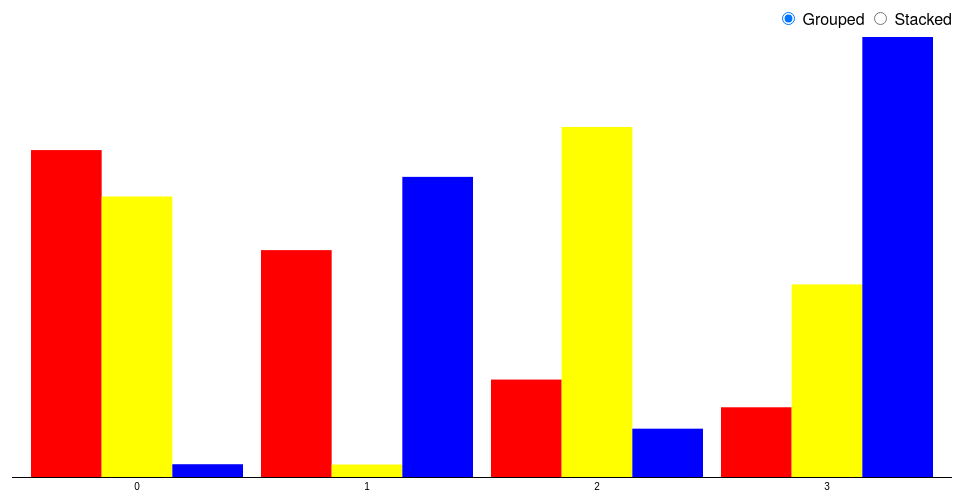
D3 v3 page, settled after 360 driven frames (6 s of simulated time); the page loaded 1 data file(s).



d3.json("mms.json", function(error, json) {
  if (error) return console.warn(error);
  console.log(json);


  var arr = json.mms; //[[{x:0, y:0.1}, {x:1, y:1.1}], [{x:0, y:0.1}, {x:1, y:2.1}], [{x:0, y:0.1}, {x:1, y:2.1}]];


  var n = arr.length, // number of layers
      m = arr[0].length, // number of samples per layer
      stack = d3.layout.stack(),
      layers = stack(arr);//d3.range(n).map(function() { return arr; })),//return bumpLayer(m, .1); })),
      yGroupMax = d3.max(layers, function(layer) { return d3.max(layer, function(d) { return d.y; }); }),
      yStackMax = d3.max(layers, function(layer) { return d3.max(layer, function(d) { return d.y0 + d.y; }); });

  var margin = {top: 40, right: 10, bottom: 20, left: 10},
      width = 960 - margin.left - margin.right,
      height = 500 - margin.top - margin.bottom;

  var x = d3.scale.ordinal()
      .domain(d3.range(m))
      .rangeRoundBands([0, width], .08);

  var y = d3.scale.linear()
      .domain([0, yStackMax])
      .range([height, 0]);

  var color = d3.scale.ordinal()
      .domain([0, n - 1])
      .range(["red", "blue", "yellow"]);

  var xAxis = d3.svg.axis()
      .scale(x)
      .tickSize(0)
      .tickPadding(6)
      .orient("bottom");

  var svg = d3.select("body").append("svg")
      .attr("width", width + margin.left + margin.right)
      .attr("height", height + margin.top + margin.bottom)
    .append("g")
      .attr("transform", "translate(" + margin.left + "," + margin.top + ")");

  var layer = svg.selectAll(".layer")
      .data(layers)
    .enter().append("g")
      .attr("class", "layer")
      .style("fill", function(d, i) { return color(i); });

  var rect = layer.selectAll("rect")
      .data(function(d) { return d; })
    .enter().append("rect")
      .attr("x", function(d) { return x(d.x); })
      .attr("y", height)
      .attr("width", x.rangeBand())
      .attr("height", 0);

  rect.transition()
      .delay(function(d, i) { return i * 10; })
      .attr("y", function(d) { return y(d.y0 + d.y); })
      .attr("height", function(d) { return y(d.y0) - y(d.y0 + d.y); });

  svg.append("g")
      .attr("class", "x axis")
      .attr("transform", "translate(0," + height + ")")
      .call(xAxis);

  d3.selectAll("input").on("change", change);

  var timeout = setTimeout(function() {
    d3.select("input[value=\"grouped\"]").property("checked", true).each(change);
  }, 2000);

  function change() {
    clearTimeout(timeout);
    if (this.value === "grouped") transitionGrouped();
    else transitionStacked();
  }

  function transitionGrouped() {
    y.domain([0, yGroupMax]);

    rect.transition()
        .duration(500)
        .delay(function(d, i) { return i * 10; })
        .attr("x", function(d, i, j) { return x(d.x) + x.rangeBand() / n * j; })
        .attr("width", x.rangeBand() / n)
      .transition()
        .attr("y", function(d) { return y(d.y); })
        .attr("height", function(d) { return height - y(d.y); });
  }

  function transitionStacked() {
    y.domain([0, yStackMax]);

    rect.transition()
        .duration(500)
        .delay(function(d, i) { return i * 10; })
        .attr("y", function(d) { return y(d.y0 + d.y); })
        .attr("height", function(d) { return y(d.y0) - y(d.y0 + d.y); })
      .transition()
        .attr("x", function(d) { return x(d.x); })
        .attr("width", x.rangeBand());
  }

  // Inspired by Lee Byron's test data generator.
  function bumpLayer(n, o) {

    function bump(a) {
      var x = 1 / (.1 + Math.random()),
          y = 2 * Math.random() - .5,
          z = 10 / (.1 + Math.random());
      for (var i = 0; i < n; i++) {
        var w = (i / n - y) * z;
        a[i] += x * Math.exp(-w * w);
      }
    }

    var a = [], i;
    for (i = 0; i < n; ++i) a[i] = o + o * Math.random();
    for (i = 0; i < 5; ++i) bump(a);
    return a.map(function(d, i) { return {x: i, y: Math.max(0, d)}; });
  }
});


### data: mms.json
{
 "mms": [
  [
   {
    "x": 0,
    "y": 0.7234,
    "label": 28
   },
   {
    "x": 1,
    "y": 0.5021,
    "label": 27
   },
   {
    "x": 2,
    "y": 0.2156,
    "label": 26
   },
   {
    "x": 3,
    "y": 0.1543,
    "label": 25
   }
  ],
  [
   {
    "x": 0,
    "y": 0.6207,
    "label": 28
   },
   {
    "x": 1,
    "y": 0.02762,
    "label": 27
   },
   {
    "x": 2,
    "y": 0.7746,
    "label": 26
   },
   {
    "x": 3,
    "y": 0.4262,
    "label": 25
   }
  ],
  [
   {
    "x": 0,
    "y": 0.02826,
    "label": 28
   },
   {
    "x": 1,
    "y": 0.6641,
    "label": 27
   },
   {
    "x": 2,
    "y": 0.1069,
    "label": 26
   },
   {
    "x": 3,
    "y": 0.9737,
    "label": 25
   }
  ]
 ]
}